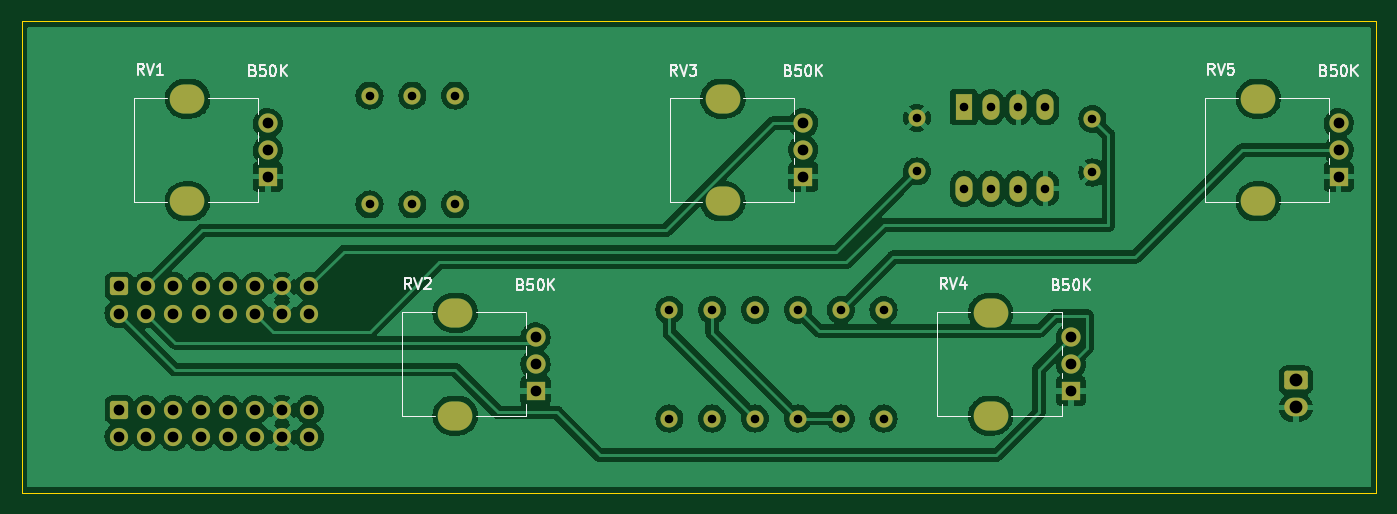
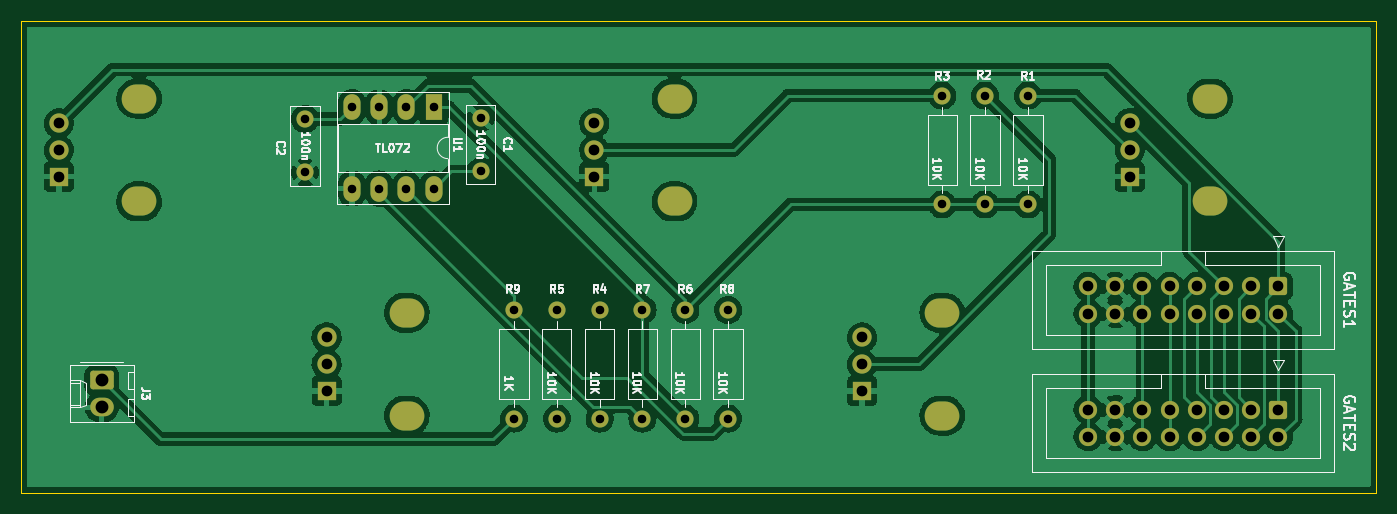
Circuit board: 10 layer files. Board 126.5 x 44.0 mm.
- bottom_copper: KosmoVoltsMain-B_Cu.gbr (173332 bytes)
- bottom_mask: KosmoVoltsMain-B_Mask.gbr (3973 bytes)
- paste: KosmoVoltsMain-B_Paste.gbr (497 bytes)
- bottom_silk: KosmoVoltsMain-B_Silkscreen.gbr (30123 bytes)
- outline: KosmoVoltsMain-Edge_Cuts.gbr (733 bytes)
- top_copper: KosmoVoltsMain-F_Cu.gbr (210370 bytes)
- top_mask: KosmoVoltsMain-F_Mask.gbr (3973 bytes)
- paste: KosmoVoltsMain-F_Paste.gbr (497 bytes)
- top_silk: KosmoVoltsMain-F_Silkscreen.gbr (14301 bytes)
- drill: KosmoVoltsMain-PTH.drl (1647 bytes)

=== bottom_copper: KosmoVoltsMain-B_Cu.gbr (173332 bytes, source omitted) ===
=== bottom_mask: KosmoVoltsMain-B_Mask.gbr ===
G04 #@! TF.GenerationSoftware,KiCad,Pcbnew,(6.0.5)*
G04 #@! TF.CreationDate,2022-07-25T19:39:25-05:00*
G04 #@! TF.ProjectId,KosmoVoltsMain,4b6f736d-6f56-46f6-9c74-734d61696e2e,rev?*
G04 #@! TF.SameCoordinates,Original*
G04 #@! TF.FileFunction,Soldermask,Bot*
G04 #@! TF.FilePolarity,Negative*
%FSLAX46Y46*%
G04 Gerber Fmt 4.6, Leading zero omitted, Abs format (unit mm)*
G04 Created by KiCad (PCBNEW (6.0.5)) date 2022-07-25 19:39:25*
%MOMM*%
%LPD*%
G01*
G04 APERTURE LIST*
G04 Aperture macros list*
%AMRoundRect*
0 Rectangle with rounded corners*
0 $1 Rounding radius*
0 $2 $3 $4 $5 $6 $7 $8 $9 X,Y pos of 4 corners*
0 Add a 4 corners polygon primitive as box body*
4,1,4,$2,$3,$4,$5,$6,$7,$8,$9,$2,$3,0*
0 Add four circle primitives for the rounded corners*
1,1,$1+$1,$2,$3*
1,1,$1+$1,$4,$5*
1,1,$1+$1,$6,$7*
1,1,$1+$1,$8,$9*
0 Add four rect primitives between the rounded corners*
20,1,$1+$1,$2,$3,$4,$5,0*
20,1,$1+$1,$4,$5,$6,$7,0*
20,1,$1+$1,$6,$7,$8,$9,0*
20,1,$1+$1,$8,$9,$2,$3,0*%
G04 Aperture macros list end*
%ADD10C,1.600000*%
%ADD11O,3.240000X2.720000*%
%ADD12R,1.800000X1.800000*%
%ADD13C,1.800000*%
%ADD14RoundRect,0.250000X-0.600000X0.600000X-0.600000X-0.600000X0.600000X-0.600000X0.600000X0.600000X0*%
%ADD15C,1.700000*%
%ADD16R,1.600000X2.400000*%
%ADD17O,1.600000X2.400000*%
%ADD18O,1.600000X1.600000*%
%ADD19RoundRect,0.250000X-0.850000X0.620000X-0.850000X-0.620000X0.850000X-0.620000X0.850000X0.620000X0*%
%ADD20O,2.200000X1.740000*%
G04 APERTURE END LIST*
D10*
X174500000Y-107100000D03*
X174500000Y-112100000D03*
X158100000Y-112000000D03*
X158100000Y-107000000D03*
D11*
X165000000Y-134800000D03*
X165000000Y-125200000D03*
D12*
X172500000Y-132500000D03*
D13*
X172500000Y-130000000D03*
X172500000Y-127500000D03*
D11*
X115000000Y-134800000D03*
X115000000Y-125200000D03*
D12*
X122500000Y-132500000D03*
D13*
X122500000Y-130000000D03*
X122500000Y-127500000D03*
D11*
X90000000Y-105200000D03*
X90000000Y-114800000D03*
D12*
X97500000Y-112500000D03*
D13*
X97500000Y-110000000D03*
X97500000Y-107500000D03*
D11*
X190000000Y-114800000D03*
X190000000Y-105200000D03*
D12*
X197500000Y-112500000D03*
D13*
X197500000Y-110000000D03*
X197500000Y-107500000D03*
D11*
X140000000Y-114800000D03*
X140000000Y-105200000D03*
D12*
X147500000Y-112500000D03*
D13*
X147500000Y-110000000D03*
X147500000Y-107500000D03*
D14*
X83610000Y-122747500D03*
D15*
X83610000Y-125287500D03*
X86150000Y-122747500D03*
X86150000Y-125287500D03*
X88690000Y-122747500D03*
X88690000Y-125287500D03*
X91230000Y-122747500D03*
X91230000Y-125287500D03*
X93770000Y-122747500D03*
X93770000Y-125287500D03*
X96310000Y-122747500D03*
X96310000Y-125287500D03*
X98850000Y-122747500D03*
X98850000Y-125287500D03*
X101390000Y-122747500D03*
X101390000Y-125287500D03*
D16*
X162500000Y-106000000D03*
D17*
X165040000Y-106000000D03*
X167580000Y-106000000D03*
X170120000Y-106000000D03*
X170120000Y-113620000D03*
X167580000Y-113620000D03*
X165040000Y-113620000D03*
X162500000Y-113620000D03*
D10*
X111000000Y-104920000D03*
D18*
X111000000Y-115080000D03*
D10*
X115000000Y-104920000D03*
D18*
X115000000Y-115080000D03*
D10*
X151000000Y-124920000D03*
D18*
X151000000Y-135080000D03*
D14*
X83610000Y-134247500D03*
D15*
X83610000Y-136787500D03*
X86150000Y-134247500D03*
X86150000Y-136787500D03*
X88690000Y-134247500D03*
X88690000Y-136787500D03*
X91230000Y-134247500D03*
X91230000Y-136787500D03*
X93770000Y-134247500D03*
X93770000Y-136787500D03*
X96310000Y-134247500D03*
X96310000Y-136787500D03*
X98850000Y-134247500D03*
X98850000Y-136787500D03*
X101390000Y-134247500D03*
X101390000Y-136787500D03*
D19*
X193500000Y-131500000D03*
D20*
X193500000Y-134040000D03*
D10*
X139000000Y-124920000D03*
D18*
X139000000Y-135080000D03*
D10*
X147000000Y-124920000D03*
D18*
X147000000Y-135080000D03*
D10*
X143000000Y-124920000D03*
D18*
X143000000Y-135080000D03*
D10*
X155000000Y-124920000D03*
D18*
X155000000Y-135080000D03*
D10*
X135000000Y-124920000D03*
D18*
X135000000Y-135080000D03*
D10*
X107000000Y-104920000D03*
D18*
X107000000Y-115080000D03*
M02*

=== paste: KosmoVoltsMain-B_Paste.gbr ===
G04 #@! TF.GenerationSoftware,KiCad,Pcbnew,(6.0.5)*
G04 #@! TF.CreationDate,2022-07-25T19:39:25-05:00*
G04 #@! TF.ProjectId,KosmoVoltsMain,4b6f736d-6f56-46f6-9c74-734d61696e2e,rev?*
G04 #@! TF.SameCoordinates,Original*
G04 #@! TF.FileFunction,Paste,Bot*
G04 #@! TF.FilePolarity,Positive*
%FSLAX46Y46*%
G04 Gerber Fmt 4.6, Leading zero omitted, Abs format (unit mm)*
G04 Created by KiCad (PCBNEW (6.0.5)) date 2022-07-25 19:39:25*
%MOMM*%
%LPD*%
G01*
G04 APERTURE LIST*
G04 APERTURE END LIST*
M02*

=== bottom_silk: KosmoVoltsMain-B_Silkscreen.gbr (30123 bytes, source omitted) ===
=== outline: KosmoVoltsMain-Edge_Cuts.gbr ===
G04 #@! TF.GenerationSoftware,KiCad,Pcbnew,(6.0.5)*
G04 #@! TF.CreationDate,2022-07-25T19:39:25-05:00*
G04 #@! TF.ProjectId,KosmoVoltsMain,4b6f736d-6f56-46f6-9c74-734d61696e2e,rev?*
G04 #@! TF.SameCoordinates,Original*
G04 #@! TF.FileFunction,Profile,NP*
%FSLAX46Y46*%
G04 Gerber Fmt 4.6, Leading zero omitted, Abs format (unit mm)*
G04 Created by KiCad (PCBNEW (6.0.5)) date 2022-07-25 19:39:25*
%MOMM*%
%LPD*%
G01*
G04 APERTURE LIST*
G04 #@! TA.AperFunction,Profile*
%ADD10C,0.100000*%
G04 #@! TD*
G04 APERTURE END LIST*
D10*
X74500000Y-98000000D02*
X201000000Y-98000000D01*
X201000000Y-98000000D02*
X201000000Y-142000000D01*
X201000000Y-142000000D02*
X74500000Y-142000000D01*
X74500000Y-142000000D02*
X74500000Y-98000000D01*
M02*

=== top_copper: KosmoVoltsMain-F_Cu.gbr (210370 bytes, source omitted) ===
=== top_mask: KosmoVoltsMain-F_Mask.gbr ===
G04 #@! TF.GenerationSoftware,KiCad,Pcbnew,(6.0.5)*
G04 #@! TF.CreationDate,2022-07-25T19:39:25-05:00*
G04 #@! TF.ProjectId,KosmoVoltsMain,4b6f736d-6f56-46f6-9c74-734d61696e2e,rev?*
G04 #@! TF.SameCoordinates,Original*
G04 #@! TF.FileFunction,Soldermask,Top*
G04 #@! TF.FilePolarity,Negative*
%FSLAX46Y46*%
G04 Gerber Fmt 4.6, Leading zero omitted, Abs format (unit mm)*
G04 Created by KiCad (PCBNEW (6.0.5)) date 2022-07-25 19:39:25*
%MOMM*%
%LPD*%
G01*
G04 APERTURE LIST*
G04 Aperture macros list*
%AMRoundRect*
0 Rectangle with rounded corners*
0 $1 Rounding radius*
0 $2 $3 $4 $5 $6 $7 $8 $9 X,Y pos of 4 corners*
0 Add a 4 corners polygon primitive as box body*
4,1,4,$2,$3,$4,$5,$6,$7,$8,$9,$2,$3,0*
0 Add four circle primitives for the rounded corners*
1,1,$1+$1,$2,$3*
1,1,$1+$1,$4,$5*
1,1,$1+$1,$6,$7*
1,1,$1+$1,$8,$9*
0 Add four rect primitives between the rounded corners*
20,1,$1+$1,$2,$3,$4,$5,0*
20,1,$1+$1,$4,$5,$6,$7,0*
20,1,$1+$1,$6,$7,$8,$9,0*
20,1,$1+$1,$8,$9,$2,$3,0*%
G04 Aperture macros list end*
%ADD10C,1.600000*%
%ADD11O,3.240000X2.720000*%
%ADD12R,1.800000X1.800000*%
%ADD13C,1.800000*%
%ADD14RoundRect,0.250000X-0.600000X0.600000X-0.600000X-0.600000X0.600000X-0.600000X0.600000X0.600000X0*%
%ADD15C,1.700000*%
%ADD16R,1.600000X2.400000*%
%ADD17O,1.600000X2.400000*%
%ADD18O,1.600000X1.600000*%
%ADD19RoundRect,0.250000X-0.850000X0.620000X-0.850000X-0.620000X0.850000X-0.620000X0.850000X0.620000X0*%
%ADD20O,2.200000X1.740000*%
G04 APERTURE END LIST*
D10*
X174500000Y-107100000D03*
X174500000Y-112100000D03*
X158100000Y-112000000D03*
X158100000Y-107000000D03*
D11*
X165000000Y-134800000D03*
X165000000Y-125200000D03*
D12*
X172500000Y-132500000D03*
D13*
X172500000Y-130000000D03*
X172500000Y-127500000D03*
D11*
X115000000Y-134800000D03*
X115000000Y-125200000D03*
D12*
X122500000Y-132500000D03*
D13*
X122500000Y-130000000D03*
X122500000Y-127500000D03*
D11*
X90000000Y-105200000D03*
X90000000Y-114800000D03*
D12*
X97500000Y-112500000D03*
D13*
X97500000Y-110000000D03*
X97500000Y-107500000D03*
D11*
X190000000Y-114800000D03*
X190000000Y-105200000D03*
D12*
X197500000Y-112500000D03*
D13*
X197500000Y-110000000D03*
X197500000Y-107500000D03*
D11*
X140000000Y-114800000D03*
X140000000Y-105200000D03*
D12*
X147500000Y-112500000D03*
D13*
X147500000Y-110000000D03*
X147500000Y-107500000D03*
D14*
X83610000Y-122747500D03*
D15*
X83610000Y-125287500D03*
X86150000Y-122747500D03*
X86150000Y-125287500D03*
X88690000Y-122747500D03*
X88690000Y-125287500D03*
X91230000Y-122747500D03*
X91230000Y-125287500D03*
X93770000Y-122747500D03*
X93770000Y-125287500D03*
X96310000Y-122747500D03*
X96310000Y-125287500D03*
X98850000Y-122747500D03*
X98850000Y-125287500D03*
X101390000Y-122747500D03*
X101390000Y-125287500D03*
D16*
X162500000Y-106000000D03*
D17*
X165040000Y-106000000D03*
X167580000Y-106000000D03*
X170120000Y-106000000D03*
X170120000Y-113620000D03*
X167580000Y-113620000D03*
X165040000Y-113620000D03*
X162500000Y-113620000D03*
D10*
X111000000Y-104920000D03*
D18*
X111000000Y-115080000D03*
D10*
X115000000Y-104920000D03*
D18*
X115000000Y-115080000D03*
D10*
X151000000Y-124920000D03*
D18*
X151000000Y-135080000D03*
D14*
X83610000Y-134247500D03*
D15*
X83610000Y-136787500D03*
X86150000Y-134247500D03*
X86150000Y-136787500D03*
X88690000Y-134247500D03*
X88690000Y-136787500D03*
X91230000Y-134247500D03*
X91230000Y-136787500D03*
X93770000Y-134247500D03*
X93770000Y-136787500D03*
X96310000Y-134247500D03*
X96310000Y-136787500D03*
X98850000Y-134247500D03*
X98850000Y-136787500D03*
X101390000Y-134247500D03*
X101390000Y-136787500D03*
D19*
X193500000Y-131500000D03*
D20*
X193500000Y-134040000D03*
D10*
X139000000Y-124920000D03*
D18*
X139000000Y-135080000D03*
D10*
X147000000Y-124920000D03*
D18*
X147000000Y-135080000D03*
D10*
X143000000Y-124920000D03*
D18*
X143000000Y-135080000D03*
D10*
X155000000Y-124920000D03*
D18*
X155000000Y-135080000D03*
D10*
X135000000Y-124920000D03*
D18*
X135000000Y-135080000D03*
D10*
X107000000Y-104920000D03*
D18*
X107000000Y-115080000D03*
M02*

=== paste: KosmoVoltsMain-F_Paste.gbr ===
G04 #@! TF.GenerationSoftware,KiCad,Pcbnew,(6.0.5)*
G04 #@! TF.CreationDate,2022-07-25T19:39:25-05:00*
G04 #@! TF.ProjectId,KosmoVoltsMain,4b6f736d-6f56-46f6-9c74-734d61696e2e,rev?*
G04 #@! TF.SameCoordinates,Original*
G04 #@! TF.FileFunction,Paste,Top*
G04 #@! TF.FilePolarity,Positive*
%FSLAX46Y46*%
G04 Gerber Fmt 4.6, Leading zero omitted, Abs format (unit mm)*
G04 Created by KiCad (PCBNEW (6.0.5)) date 2022-07-25 19:39:25*
%MOMM*%
%LPD*%
G01*
G04 APERTURE LIST*
G04 APERTURE END LIST*
M02*

=== top_silk: KosmoVoltsMain-F_Silkscreen.gbr (14301 bytes, source omitted) ===
=== drill: KosmoVoltsMain-PTH.drl ===
M48
INCH,TZ
T1C0.0315
T2C0.0394
T3C0.0433
T4C0.0472
%
G90
G05
T1
X42126Y-41307
X42126Y-45307
X43701Y-41307
X43701Y-45307
X45276Y-41307
X45276Y-45307
X53150Y-49181
X53150Y-53181
X54724Y-49181
X54724Y-53181
X56299Y-49181
X56299Y-53181
X57874Y-49181
X57874Y-53181
X59449Y-49181
X59449Y-53181
X61024Y-49181
X61024Y-53181
X62244Y-42126
X62244Y-44094
X63976Y-41732
X63976Y-44732
X64976Y-41732
X64976Y-44732
X65976Y-41732
X65976Y-44732
X66976Y-41732
X66976Y-44732
X68701Y-42165
X68701Y-44134
T2
X32917Y-48326
X32917Y-49326
X32917Y-52853
X32917Y-53853
X33917Y-48326
X33917Y-49326
X33917Y-52853
X33917Y-53853
X34917Y-48326
X34917Y-49326
X34917Y-52853
X34917Y-53853
X35917Y-48326
X35917Y-49326
X35917Y-52853
X35917Y-53853
X36917Y-48326
X36917Y-49326
X36917Y-52853
X36917Y-53853
X37917Y-48326
X37917Y-49326
X37917Y-52853
X37917Y-53853
X38386Y-42323
X38386Y-43307
X38386Y-44291
X38917Y-48326
X38917Y-49326
X38917Y-52853
X38917Y-53853
X39917Y-48326
X39917Y-49326
X39917Y-52853
X39917Y-53853
X48228Y-50197
X48228Y-51181
X48228Y-52165
X58071Y-42323
X58071Y-43307
X58071Y-44291
X67913Y-50197
X67913Y-51181
X67913Y-52165
X77756Y-42323
X77756Y-43307
X77756Y-44291
T4
X76181Y-51772
X76181Y-52772
T3
G00X35571Y-41417
M15
G01X35295Y-41417
M16
G05
G00X35571Y-45197
M15
G01X35295Y-45197
M16
G05
G00X45413Y-49291
M15
G01X45138Y-49291
M16
G05
G00X45413Y-53071
M15
G01X45138Y-53071
M16
G05
G00X55256Y-41417
M15
G01X54980Y-41417
M16
G05
G00X55256Y-45197
M15
G01X54980Y-45197
M16
G05
G00X65098Y-49291
M15
G01X64823Y-49291
M16
G05
G00X65098Y-53071
M15
G01X64823Y-53071
M16
G05
G00X74941Y-41417
M15
G01X74665Y-41417
M16
G05
G00X74941Y-45197
M15
G01X74665Y-45197
M16
G05
T0
M30

